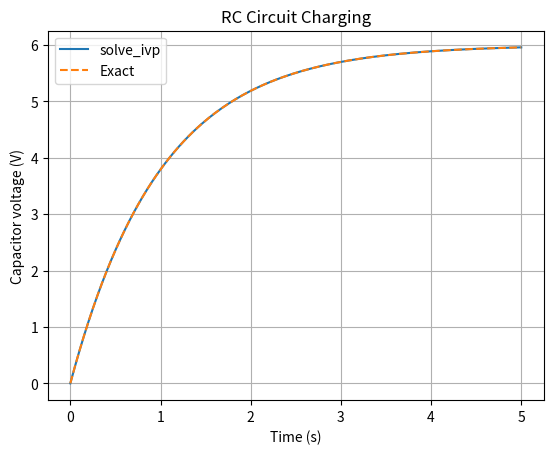

Recreate this plot in Python.
import numpy as np
from scipy.integrate import solve_ivp
import matplotlib.pyplot as plt

# RC charging circuit:
# dV/dt = (Vs - V)/(R*C)

Vs = 6.0       # Supply voltage (V)
R = 1000.0     # Resistance (ohms)
C = 0.001      # Capacitance (farads)
V0 = 0.0       # Initial capacitor voltage

# Define the differential equation
def rc_circuit(t, V):
    return [(Vs - V[0]) / (R * C)]


# Time values for evaluating the solution
t_eval = np.linspace(0, 5, 200)

# Solve the differential equation using SciPy
solution = solve_ivp(
    rc_circuit,
    (0, 5),
    [V0],
    t_eval=t_eval,
    rtol=1e-9,
    atol=1e-11
)

# Exact RC charging curve for comparison
exact = Vs * (1 - np.exp(-solution.t / (R * C)))

# Display results
print("RC Circuit Charging - SciPy ODE Solver")
print("Solver success:", solution.success)
print(f"Capacitor voltage at 5 s: {solution.y[0, -1]:.4f} V")
print(
    f"Maximum error against exact solution: "
    f"{np.max(np.abs(solution.y[0] - exact)):.3e} V"
)

# Plot results
plt.plot(solution.t, solution.y[0], label="solve_ivp")
plt.plot(solution.t, exact, linestyle="--", label="Exact")
plt.xlabel("Time (s)")
plt.ylabel("Capacitor voltage (V)")
plt.title("RC Circuit Charging")
plt.legend()
plt.grid(True)
plt.show()
